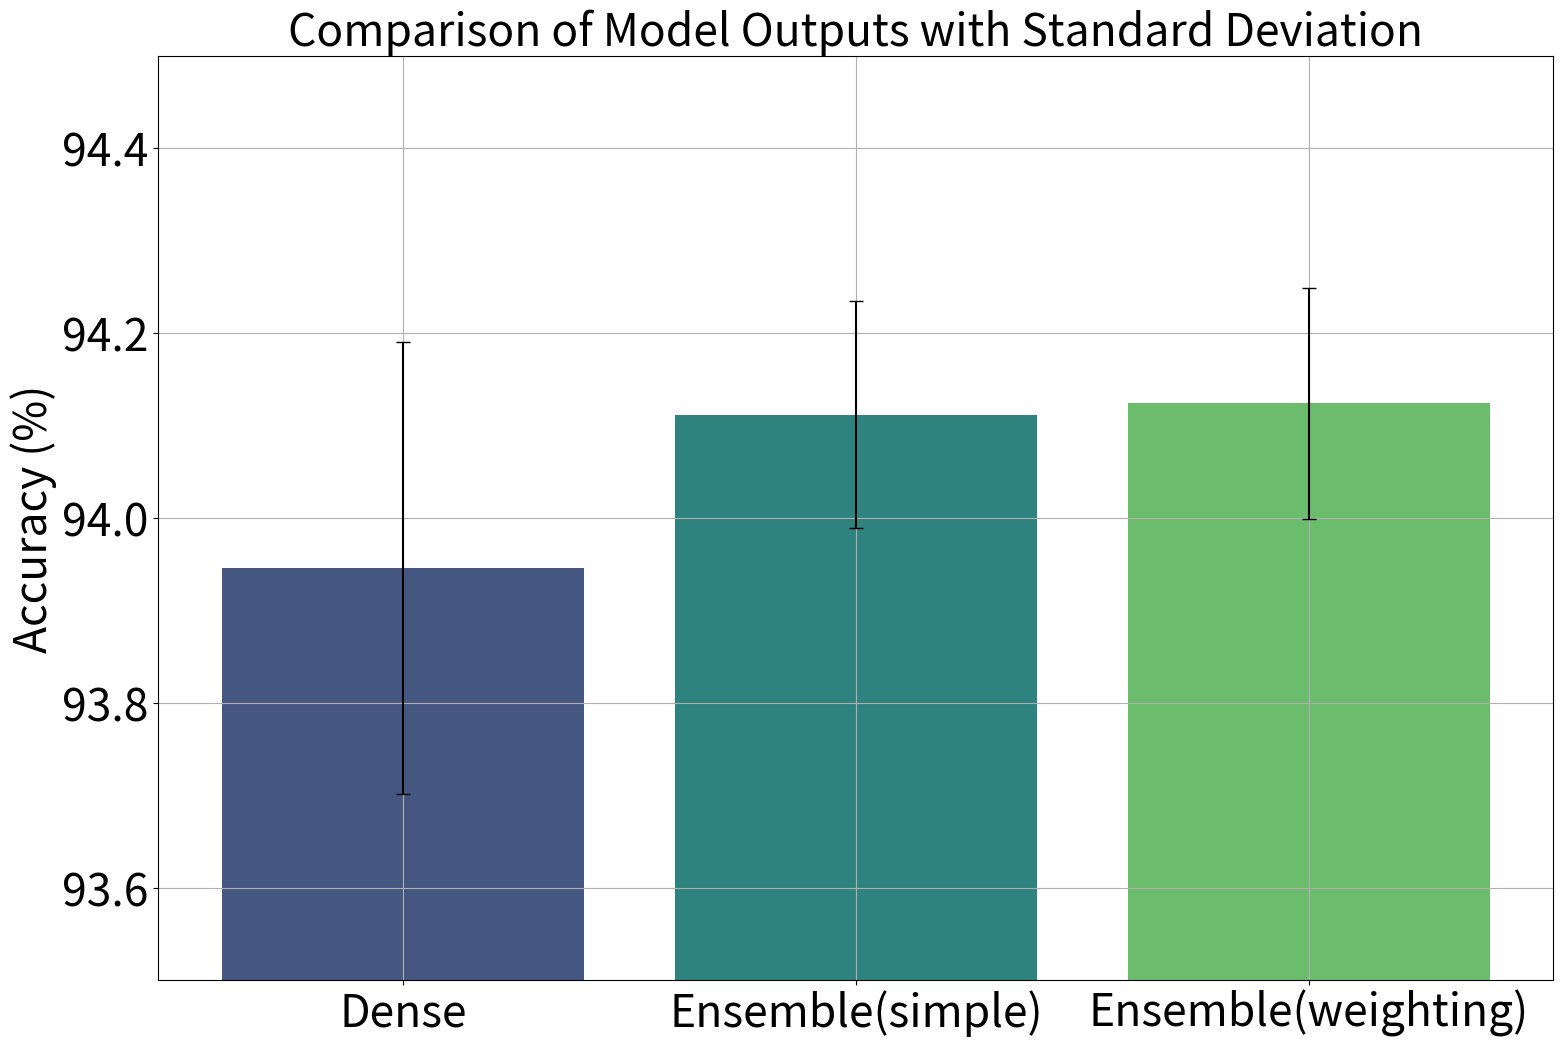

Generate this figure with matplotlib:
import numpy as np
import seaborn as sns
import matplotlib.pyplot as plt
import pandas as pd

# データの定義
dense = np.array([94.29, 94.09, 93.9, 93.75, 93.7])

output_ensemble = np.array([94.2, 94.01, 94.12, 93.97, 94.26])
optimize_output_ensemble = np.array([94.19, 94.1, 94.24, 93.92, 94.17])

# データフレームの作成
data = pd.DataFrame({
    'Dense': dense,
    'Ensemble(simple)': output_ensemble,
    'Ensemble(weighting)': optimize_output_ensemble
})

# 平均と標準偏差の計算
mean_values = data.mean()
std_values = data.std()

# プロットの設定
plt.figure(figsize=(18, 12))  # フィギュアサイズの設定
sns.barplot(data=data, ci=None, palette='viridis')
plt.errorbar(x=range(len(mean_values)), y=mean_values, yerr=std_values, fmt='none', c='black', capsize=5)


# タイトルとラベルの設定
plt.title('Comparison of Model Outputs with Standard Deviation', fontsize=32)
plt.ylabel('Accuracy (%)', fontsize=32)
plt.xticks(ticks=np.arange(len(mean_values)), labels=data.columns, fontsize=32)
plt.yticks(fontsize=32)
#plt.xticks(rotation=90)
plt.grid()

# y軸の範囲設定
plt.ylim(93.5, 94.5)

plt.show()


import numpy as np
from scipy import stats


ensemble_simple = np.array([94.2, 94.01, 94.12, 93.97, 94.26])
ensemble_weighting = np.array([94.19, 94.1, 94.24, 93.92, 94.17])


# t検定を実行
t_stat, p_value = stats.ttest_ind(ensemble_simple, ensemble_weighting)

print(f"t-statistic: {t_stat}, p-value: {p_value}")

# p値が0.05未満であれば統計的に有意と見なします
if p_value < 0.05:
    print("The difference is statistically significant.")
else:
    print("The difference is not statistically significant.")


